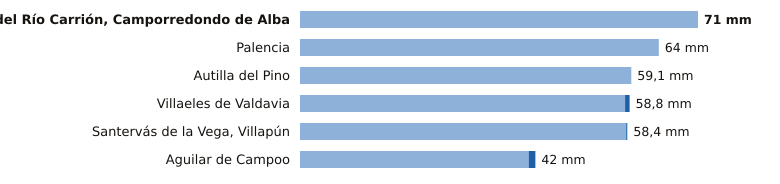

Source data for this figure (header and first rows):
estacion, provincia, indicativo, mm_6_dias_anteriores, mm_hoy, mm_7_dias, horas_de_hoy
Velilla del Río Carrión, Camporredondo d…, Palencia, 2362C, 71.0, 0.0, 71.0, 5
Palencia, Palencia, 2401X, 64.0, 0.0, 64.0, 6
Autilla del Pino, Palencia, 2400E, 59.1, 0.0, 59.1, 6
Villaeles de Valdavia, Palencia, 2276B, 58.0, 0.8, 58.8, 5
Santervás de la Vega, Villapún, Palencia, 2568D, 58.2, 0.2, 58.4, 3
Aguilar de Campoo, Palencia, 2243A, 40.8, 1.2, 42.0, 5
